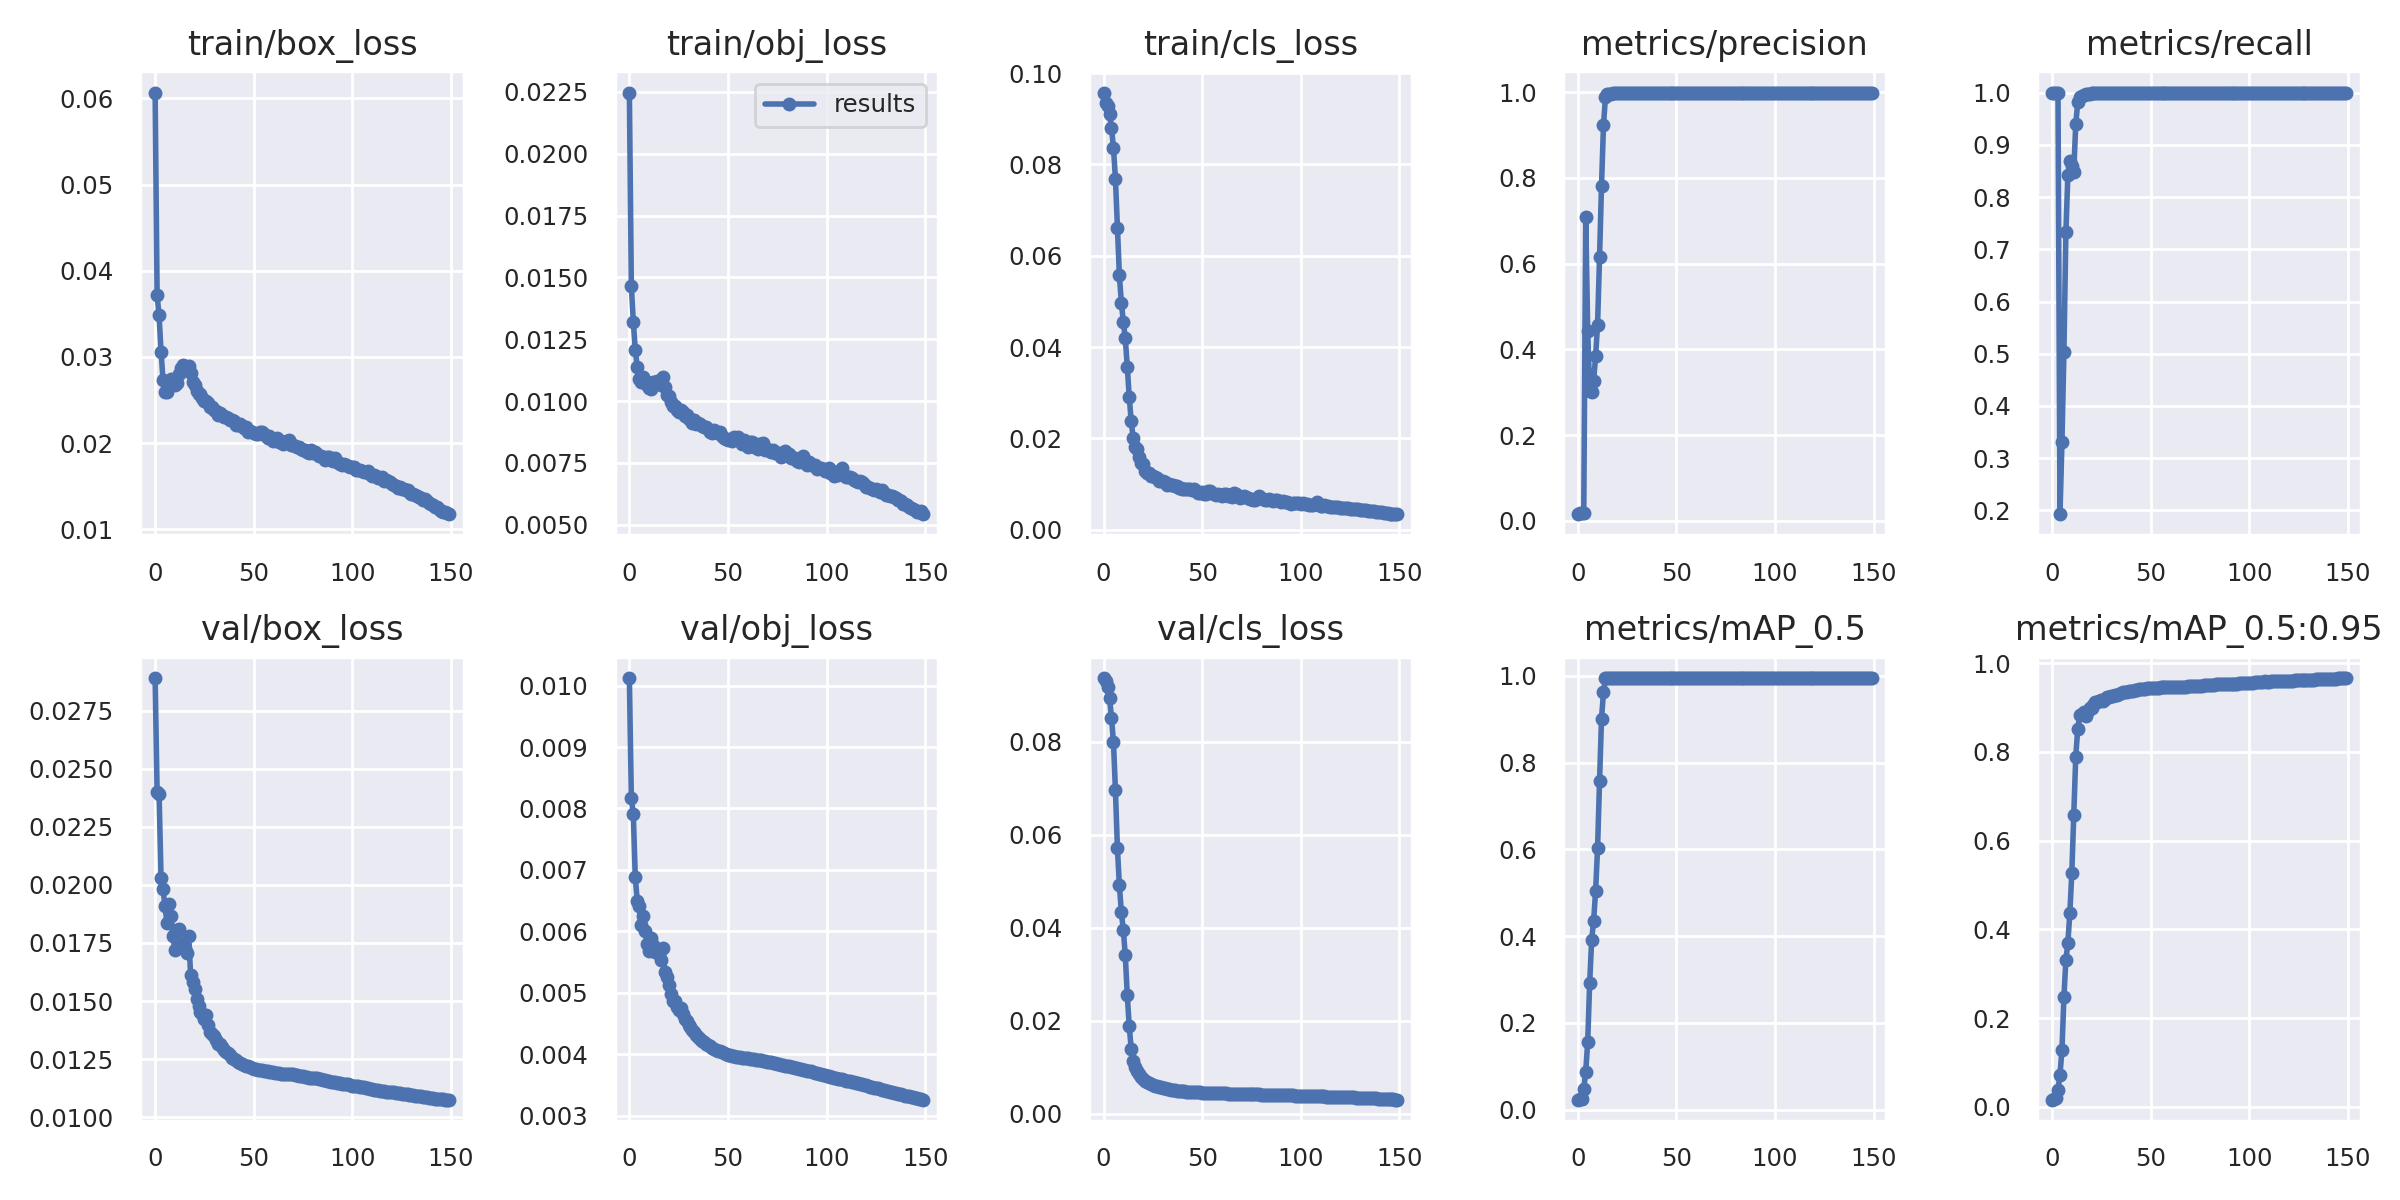

Data behind this chart, as committed beside it:
epoch, train/box_loss, train/obj_loss, train/cls_loss, metrics/precision, metrics/recall, metrics/mAP_0.5, metrics/mAP_0.5:0.95, val/box_loss, val/obj_loss, val/cls_loss, x/lr0, x/lr1, x/lr2
0, 0.06067, 0.02247, 0.09572, 0.01593, 1, 0.02277, 0.01637, 0.0289, 0.01012, 0.09372, 0.003331, 0.003331, 0.07002
1, 0.03712, 0.01465, 0.09336, 0.0178, 1, 0.02338, 0.01906, 0.02399, 0.008168, 0.09306, 0.00662, 0.00662, 0.03998
2, 0.03482, 0.0132, 0.09275, 0.01769, 1, 0.02506, 0.02021, 0.02393, 0.007906, 0.09177, 0.009865, 0.009865, 0.009891
3, 0.03061, 0.01207, 0.09095, 0.01824, 1, 0.04696, 0.03854, 0.02031, 0.006878, 0.08943, 0.009802, 0.009802, 0.009802
4, 0.02734, 0.01137, 0.08804, 0.7087, 0.193, 0.08782, 0.07273, 0.0198, 0.0065, 0.0852, 0.009802, 0.009802, 0.009802
5, 0.02592, 0.01088, 0.08359, 0.4435, 0.3311, 0.1561, 0.1285, 0.01909, 0.006416, 0.07994, 0.009736, 0.009736, 0.009736
6, 0.02592, 0.01077, 0.07687, 0.3021, 0.5029, 0.2926, 0.2474, 0.01836, 0.006097, 0.06955, 0.00967, 0.00967, 0.00967
7, 0.02718, 0.01099, 0.06605, 0.3011, 0.7321, 0.3911, 0.3317, 0.01917, 0.006252, 0.05712, 0.009604, 0.009604, 0.009604
8, 0.02741, 0.01081, 0.05569, 0.3264, 0.8423, 0.4349, 0.3696, 0.01866, 0.006004, 0.04912, 0.009538, 0.009538, 0.009538
9, 0.02689, 0.01063, 0.04976, 0.3839, 0.8689, 0.5032, 0.4364, 0.01782, 0.005802, 0.04335, 0.009472, 0.009472, 0.009472
10, 0.02675, 0.01051, 0.04555, 0.4577, 0.8601, 0.6027, 0.5272, 0.01719, 0.005679, 0.0395, 0.009406, 0.009406, 0.009406
11, 0.02694, 0.01048, 0.04189, 0.6144, 0.8487, 0.7569, 0.658, 0.01807, 0.00589, 0.03404, 0.00934, 0.00934, 0.00934
12, 0.02803, 0.01076, 0.03576, 0.7815, 0.9397, 0.9015, 0.7889, 0.0181, 0.005777, 0.02553, 0.009274, 0.009274, 0.009274
13, 0.02869, 0.0107, 0.02911, 0.9227, 0.981, 0.9626, 0.8518, 0.01745, 0.00567, 0.01878, 0.009208, 0.009208, 0.009208
14, 0.02905, 0.01081, 0.02376, 0.988, 0.9924, 0.9943, 0.8821, 0.01749, 0.005675, 0.01397, 0.009142, 0.009142, 0.009142
15, 0.02896, 0.01075, 0.02004, 0.9946, 0.9941, 0.9948, 0.8853, 0.01728, 0.005632, 0.01126, 0.009076, 0.009076, 0.009076
16, 0.02858, 0.01064, 0.01806, 0.9953, 0.9962, 0.9949, 0.8892, 0.01707, 0.005533, 0.009933, 0.00901, 0.00901, 0.00901
17, 0.02897, 0.01096, 0.01761, 0.9952, 0.9967, 0.9948, 0.8808, 0.01782, 0.005724, 0.009099, 0.008944, 0.008944, 0.008944
18, 0.02807, 0.01055, 0.01591, 0.9973, 0.9972, 0.9949, 0.8931, 0.01613, 0.005337, 0.008468, 0.008878, 0.008878, 0.008878
19, 0.02713, 0.01023, 0.01469, 0.9972, 0.9981, 0.9949, 0.8978, 0.01582, 0.00526, 0.007859, 0.008812, 0.008812, 0.008812
20, 0.02673, 0.01022, 0.01441, 0.9979, 0.9984, 0.995, 0.8989, 0.01554, 0.005128, 0.007355, 0.008746, 0.008746, 0.008746
21, 0.02606, 0.009957, 0.01289, 0.9979, 0.9986, 0.9949, 0.9063, 0.01511, 0.004991, 0.00708, 0.00868, 0.00868, 0.00868
22, 0.02574, 0.00978, 0.01249, 0.9979, 0.9991, 0.9948, 0.9119, 0.0148, 0.004861, 0.006783, 0.008614, 0.008614, 0.008614
23, 0.02567, 0.009816, 0.01248, 0.9982, 0.9992, 0.9948, 0.9113, 0.01454, 0.004864, 0.006579, 0.008548, 0.008548, 0.008548
24, 0.0252, 0.009628, 0.01172, 0.9982, 0.999, 0.9948, 0.9136, 0.01443, 0.004771, 0.006353, 0.008482, 0.008482, 0.008482
25, 0.02493, 0.009565, 0.01171, 0.9978, 0.9989, 0.9948, 0.9162, 0.01425, 0.004717, 0.006163, 0.008416, 0.008416, 0.008416
26, 0.02489, 0.009621, 0.0116, 0.998, 0.9991, 0.9947, 0.9149, 0.01439, 0.004749, 0.006022, 0.00835, 0.00835, 0.00835
27, 0.02463, 0.009558, 0.01128, 0.9982, 0.9993, 0.9947, 0.919, 0.01398, 0.004651, 0.005865, 0.008284, 0.008284, 0.008284
28, 0.02416, 0.009414, 0.01077, 0.9983, 0.9992, 0.9947, 0.9227, 0.01369, 0.004574, 0.005734, 0.008218, 0.008218, 0.008218
29, 0.02417, 0.009452, 0.01079, 0.998, 0.9994, 0.9949, 0.9243, 0.01359, 0.00455, 0.005607, 0.008152, 0.008152, 0.008152
30, 0.02385, 0.009289, 0.01066, 0.9981, 0.9997, 0.9948, 0.9257, 0.01351, 0.004481, 0.005524, 0.008086, 0.008086, 0.008086
31, 0.02374, 0.009289, 0.01039, 0.9982, 0.9993, 0.9948, 0.9259, 0.01333, 0.004454, 0.005398, 0.00802, 0.00802, 0.00802
32, 0.0233, 0.009131, 0.009828, 0.9984, 0.9991, 0.9948, 0.928, 0.01316, 0.004393, 0.005313, 0.007954, 0.007954, 0.007954
33, 0.02343, 0.009213, 0.01009, 0.9984, 0.999, 0.9948, 0.9287, 0.01315, 0.004362, 0.005217, 0.007888, 0.007888, 0.007888
34, 0.02322, 0.009063, 0.00976, 0.9984, 0.9994, 0.9948, 0.9311, 0.01303, 0.00431, 0.005124, 0.007822, 0.007822, 0.007822
35, 0.02298, 0.009105, 0.009762, 0.9983, 0.9994, 0.9949, 0.9326, 0.0129, 0.004278, 0.005054, 0.007756, 0.007756, 0.007756
36, 0.02298, 0.009062, 0.009669, 0.9982, 0.9995, 0.9949, 0.9345, 0.01282, 0.004246, 0.005, 0.00769, 0.00769, 0.00769
37, 0.02296, 0.009002, 0.009678, 0.9984, 0.9994, 0.9949, 0.9356, 0.01275, 0.004218, 0.004951, 0.007624, 0.007624, 0.007624
38, 0.02272, 0.008954, 0.009226, 0.9985, 0.9996, 0.9949, 0.9357, 0.01266, 0.0042, 0.004911, 0.007558, 0.007558, 0.007558
39, 0.02263, 0.008931, 0.009189, 0.9984, 0.9996, 0.9949, 0.9371, 0.01257, 0.004176, 0.004859, 0.007492, 0.007492, 0.007492
40, 0.02251, 0.008849, 0.009045, 0.9987, 0.9999, 0.9949, 0.9372, 0.0125, 0.004153, 0.004811, 0.007426, 0.007426, 0.007426
41, 0.02215, 0.008759, 0.00888, 0.9988, 0.9999, 0.9949, 0.9379, 0.01245, 0.004133, 0.004766, 0.00736, 0.00736, 0.00736
42, 0.0221, 0.008724, 0.008964, 0.9987, 0.9999, 0.9949, 0.9391, 0.01239, 0.004106, 0.004724, 0.007294, 0.007294, 0.007294
43, 0.02222, 0.008812, 0.008872, 0.9988, 0.9999, 0.995, 0.9401, 0.01235, 0.004094, 0.004697, 0.007228, 0.007228, 0.007228
44, 0.02195, 0.008747, 0.008903, 0.9988, 0.9999, 0.995, 0.9408, 0.01229, 0.004076, 0.004665, 0.007162, 0.007162, 0.007162
45, 0.02181, 0.008696, 0.008784, 0.9988, 0.9999, 0.995, 0.9413, 0.01224, 0.004062, 0.00463, 0.007096, 0.007096, 0.007096
46, 0.02188, 0.008741, 0.008864, 0.9988, 0.9999, 0.995, 0.9415, 0.01222, 0.004052, 0.004603, 0.00703, 0.00703, 0.00703
47, 0.0213, 0.00857, 0.008407, 0.9988, 0.9999, 0.995, 0.9421, 0.01219, 0.004039, 0.004578, 0.006964, 0.006964, 0.006964
48, 0.02145, 0.00852, 0.008177, 0.9988, 1, 0.995, 0.9429, 0.01216, 0.004025, 0.004555, 0.006898, 0.006898, 0.006898
49, 0.02133, 0.008466, 0.008045, 0.9988, 1, 0.995, 0.9436, 0.01212, 0.00401, 0.004533, 0.006832, 0.006832, 0.006832
50, 0.02116, 0.008433, 0.008187, 0.9988, 1, 0.995, 0.9439, 0.01209, 0.003999, 0.004514, 0.006766, 0.006766, 0.006766
51, 0.02109, 0.008445, 0.007938, 0.9988, 1, 0.995, 0.944, 0.01207, 0.003988, 0.004496, 0.0067, 0.0067, 0.0067
52, 0.0211, 0.008404, 0.007925, 0.9988, 1, 0.995, 0.9443, 0.01205, 0.003977, 0.004477, 0.006634, 0.006634, 0.006634
53, 0.02126, 0.008561, 0.008494, 0.9988, 1, 0.995, 0.9448, 0.01204, 0.003973, 0.004459, 0.006568, 0.006568, 0.006568
54, 0.02124, 0.008509, 0.008506, 0.9987, 0.9999, 0.995, 0.9449, 0.01202, 0.003966, 0.00444, 0.006502, 0.006502, 0.006502
55, 0.02106, 0.008537, 0.008004, 0.9987, 0.9999, 0.995, 0.9453, 0.01201, 0.003959, 0.004424, 0.006436, 0.006436, 0.006436
56, 0.02081, 0.00839, 0.007765, 0.9987, 0.9999, 0.995, 0.9456, 0.01199, 0.003953, 0.004407, 0.00637, 0.00637, 0.00637
57, 0.02057, 0.008249, 0.007667, 0.9987, 0.9999, 0.995, 0.9459, 0.01197, 0.003944, 0.004392, 0.006304, 0.006304, 0.006304
58, 0.02085, 0.008417, 0.007887, 0.9988, 0.9999, 0.995, 0.9457, 0.01197, 0.00394, 0.004378, 0.006238, 0.006238, 0.006238
59, 0.02057, 0.008348, 0.007621, 0.9988, 0.9999, 0.995, 0.9459, 0.01195, 0.003938, 0.004364, 0.006172, 0.006172, 0.006172
... 90 more rows
